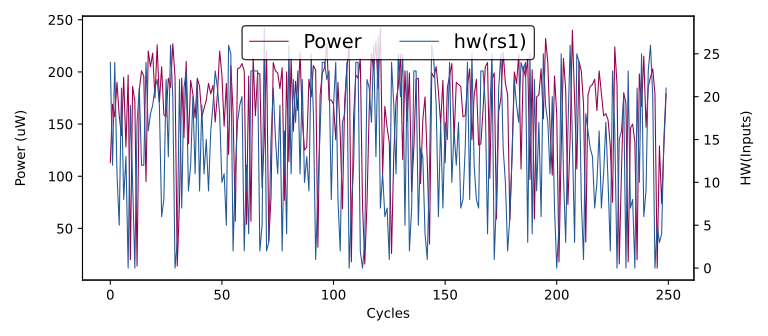

The table this chart was drawn from, first rows:
hw(rs1), HW
6, 0
7, 143
6, 161
1, 129
20, 58
6, 205
20, 151
20, 189
23, 211
4, 236
24, 113
12, 169
24, 157
11, 190
5, 158
21, 139
8, 195
13, 128
0, 197
19, 20
10, 186
0, 172
17, 14
21, 183
12, 201
12, 196
24, 95
16, 220
18, 205
19, 218
21, 175
22, 226
19, 171
6, 205
8, 159
22, 157
13, 194
26, 185
20, 227
0, 195
3, 14
22, 75
7, 194
21, 137
23, 210
9, 131
12, 192
20, 179
11, 156
22, 194
9, 186
19, 157
11, 165
15, 173
9, 189
16, 179
19, 187
23, 152
21, 179
18, 220
... 49,940 more rows
